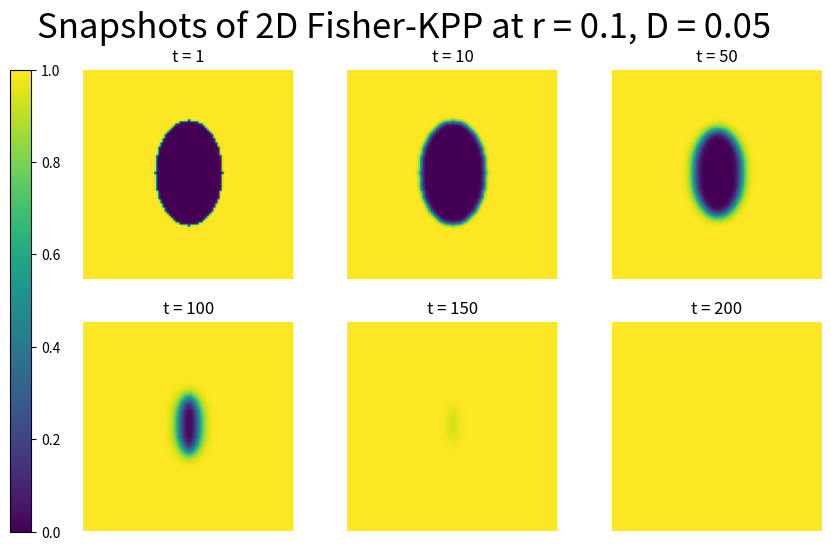

Write Python code to recreate this figure.
import numpy as np
import matplotlib.pyplot as plt
import matplotlib.animation as animation
import math
import matplotlib.gridspec as gridspec

D = 0.05 #according to the paper, D can range anywhere from 10e-8 to 0.15 --> 0.05
r = 0.1 #according to the paper, r can range anywhere from 10e-6 to 0.5 --> 0.1
N  = 100 

def create_array(N:int, shape:str = "circle"):
    """
    Returns an initial condition 2D array.
    Parameters:
        N: the number of spatial points in the discretization
        shape: the shape of the initial condition (e.g., "circle", "rectangle", "oval", "elongated rectangle")
    """

    #ones, as we are assuming the monolayer is at confluence at t=0
    uv = np.ones((2, N, N)) #2D array

    #we can simulate different initial cell patterns here (different shapes of the zone of 0s)
    #circle:
    if shape == "circle":
        center = N // 2
        radius = N // 5
        Y, X = np.ogrid[:N, :N]
        distance = np.sqrt((X - center)**2 + (Y - center)**2)
        mask = distance <= radius
        #set both layers (u and v) to 0 inside the wound
        uv[0][mask] = 0
        uv[1][mask] = 0
        return uv

    #rectangle:
    if shape == "rectangle":
        uv[0][N//4:N//2, N//4:N//2] = 0
        uv[1][N//4:N//2, N//4:N//2] = 0
        return uv

    #elongated rectangle:
    if shape == "elongated rectangle":
        uv[0][:, N//4:N//2] = 0
        uv[1][:, N//4:N//2] = 0
        return uv

    #oval:
    if shape == "oval":
        center = N // 2
        height = N // 4 
        width = N // 6       
        Y, X = np.ogrid[:N, :N]
        mask = ((X - center)**2) / (width**2) + ((Y - center)**2) / (height**2) <= 1

        uv[0][mask] = 0
        uv[1][mask] = 0
        return uv

def fisher_kpp(uv):
    """
    Sets up the Fisher-KPP model for array uv, returning the PDEs du/dt and dv/dt.
    """
    u, v = uv
    #computing laplacians - we are applying the 2D finite difference numerical scheme
    #moving up
    u_up = np.roll(u, shift=1, axis=0)
    v_up = np.roll(v, shift=1, axis=0)
    #moving down
    u_down = np.roll(u, shift=-1, axis=0)
    v_down = np.roll(v, shift = -1, axis = 0)
    #moving left
    u_left = np.roll(u, shift=1, axis=1)
    v_left = np.roll(v, shift=1, axis=1)
    #moving right
    u_right = np.roll(u, shift=-1, axis=1)
    v_right = np.roll(v, shift=-1, axis = 1)

    # 5 point stencil
    lap_u_5 = u_up + u_down + u_left + u_right - 4*u 
    lap_v_5 = v_up + v_down + v_left + v_right - 4*v

    #the pdes:
    ut = D * lap_u_5 + r * u * (1-u)
    vt = D * lap_v_5 + r * v * (1-v)

    return (ut, vt)

def numerical_integration_explicit_eulers(uv:np.array, dt:float=0.01, num_iters:int=50000):
    """
    Numerically integrates array uv obtained from fisher_kpp function using Explicit Euler's method.
    """

    uarr_updates = []
    varr_updates = []

    for i in range(num_iters): 
        ut, vt = fisher_kpp(uv) #recomputing the PDEs

        uv[0] = uv[0] + ut * dt #updating u 
        uv[1] = uv[1] + vt * dt #updating v

        #Boundary conditions:
        #dirichlet on vertical sides, there are always cells surrounding the wound: u = 1
        uv[0][:, 0] = 1
        uv[0][:, -1] = 1
        #neumann on horizontal sides, cell flux along the horizontal sides is none: u = u (this is especially important for when the wound vertically extends and "touches" the top and bottom of the grid)
        uv[0][0, :] = uv[0][1, :]
        uv[0][-1, :] = uv[0][-2, :]

        if i % 50 == 0: #appending every 50 iterations
            uarr_updates.append(np.copy(uv[0]))
            varr_updates.append(np.copy(uv[1]))
    
    return uarr_updates, varr_updates

def animate_plot(single_integrated_array, N):
    """
    Animates the plot of the numerically integrated solution.
    Single_integrated_array is the array of u or v values, after numerical integration.
    """
    fig, ax = plt.subplots(1, 1)
    im = ax.imshow(
    	single_integrated_array[0],
    	interpolation="bilinear",
    	vmin=0,
    	vmax=1,
    	origin="lower",
    	extent=[0, N, 0, N],
	)

    def update(frame):
        im.set_array(single_integrated_array[frame])
        #im.set_clim(vmin=np.min(single_integrated_array[frame]), vmax=np.max(single_integrated_array[frame]) + 0.01)
        return (im, )
    

    ani = animation.FuncAnimation(
    	fig, update, interval=50, blit=True, frames = len(single_integrated_array), repeat = False
	)
    plt.title(f"2D Fisher-KPP Model: r = {r}, D = {D}", fontsize=19)
    plt.show()


def plot_static_snapshots(uarr_updates, N, times, dt):
    """
    Plots static snapshots at specified times of the uarr_updates array.
    """
    iterations = [int(t / dt) for t in times]
    frame_indices = [i // 50 for i in iterations]

    num_snapshots = len(times)
    ncols = 3
    nrows = math.ceil(num_snapshots / ncols)

    # Create figure with gridspec to make room for left-side colorbar
    fig = plt.figure(figsize=(3.5 * ncols, 3 * nrows))
    gs = gridspec.GridSpec(nrows, ncols + 1, width_ratios=[0.1] + [1]*ncols, wspace=0.3)

    axes = []
    for i in range(num_snapshots):
        row = i // ncols
        col = i % ncols + 1  # Shift by 1 because column 0 is for colorbar
        ax = fig.add_subplot(gs[row, col])
        axes.append(ax)

    for ax, idx, t in zip(axes, frame_indices, times):
        im = ax.imshow(
            uarr_updates[idx],
            cmap='viridis',
            origin='lower',
            extent=[0, N, 0, N],
            vmin=0,
            vmax=1
        )
        ax.set_title(f"t = {t}", fontsize=12)
        ax.axis('off')

    cax = fig.add_subplot(gs[:, 0])
    fig.colorbar(im, cax=cax)
    #cax.set_ylabel('Concentration', rotation=270, labelpad=15)

    fig.suptitle(f"Snapshots of 2D Fisher-KPP at r = {r}, D = {D}", fontsize=25)
    plt.tight_layout()
    plt.show()



if __name__ == "__main__":

    uv = create_array(N, shape = "oval")
    #plt.imshow(uv[0], cmap='gray', origin='lower')
    #plt.show()

    ut, vt = fisher_kpp(uv)

    uarr_updates, varr_updates = numerical_integration_explicit_eulers(uv)

    #animate_plot(uarr_updates, N)

    plot_static_snapshots(uarr_updates, N, dt=0.01, times = [1, 10, 50, 100, 150, 200])
    